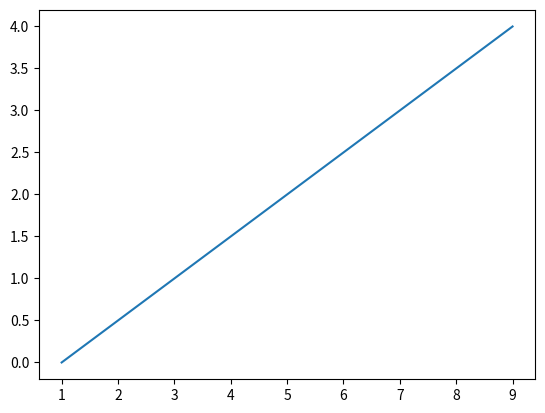

The matplotlib source for this figure:
#!/usr/bin/env python
# -*- coding:utf-8 -*-
"""
[redacted]
time:2019-04-23 16:13
brief:练习matplotlib画图
"""

import matplotlib.pyplot as plt


x = [1, 3, 5, 7, 9]
y = range(len(x))

plt.plot(x, y)
plt.show()